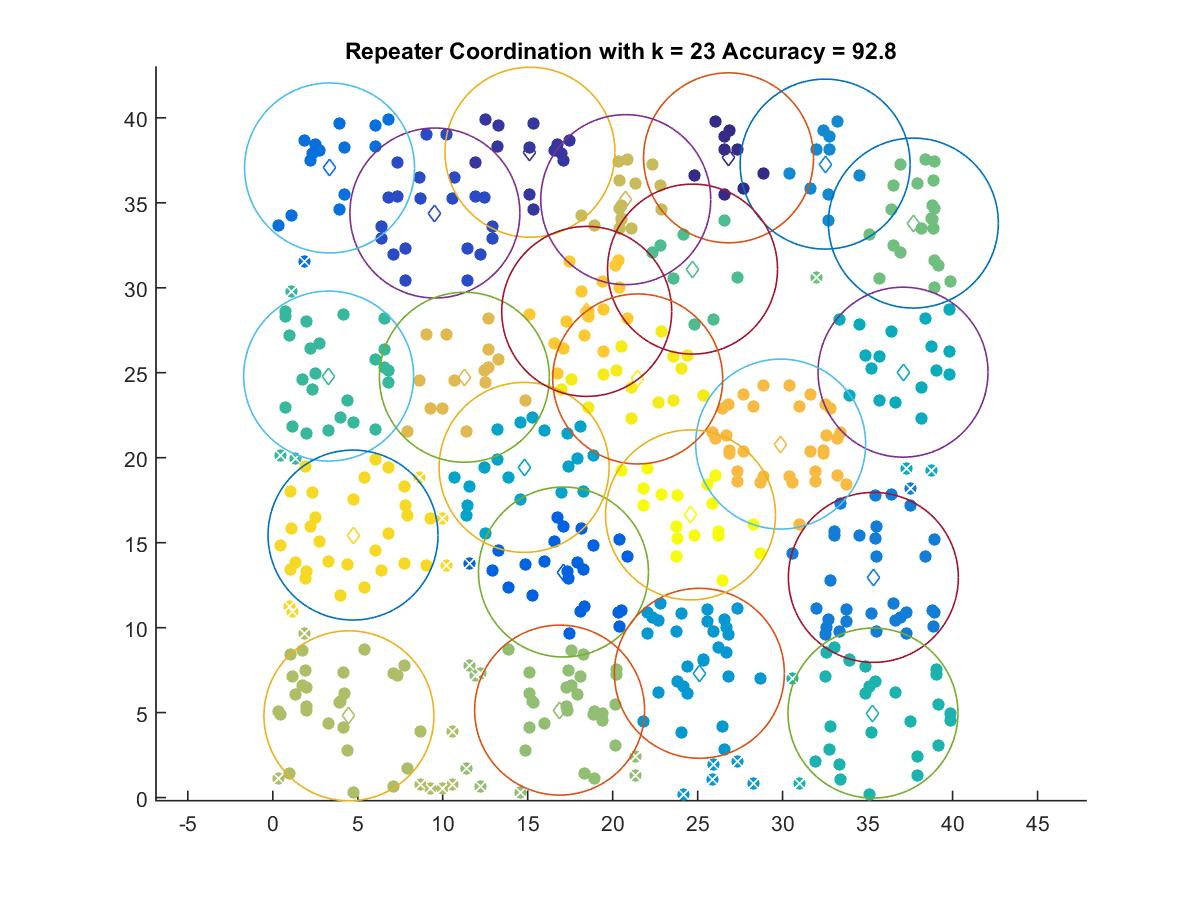

Source data for this figure (header and first rows):
26.818, 37.646
15.13, 37.98
9.539, 34.4
17.1, 13.27
3.341, 37.05
35.34, 12.96
32.5, 37.28
25.1, 7.314
14.79, 19.43
37.08, 25.03
35.32, 4.973
3.287, 24.8
24.7, 31.1
37.69, 33.81
16.88, 5.148
4.481, 4.814
20.77, 35.19
11.28, 24.73
29.88, 20.8
18.47, 28.61
4.721, 15.45
21.47, 24.63
24.58, 16.63
